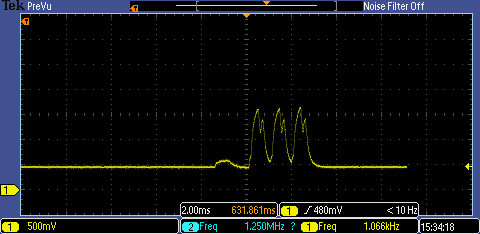

The file beside this chart, header and first rows:
Model, DPO2024B
Firmware Version, 1.52
Point Format, Y, 
Horizontal Units, S, 
Horizontal Scale, 0.002, 
Sample Interval, 1.6e-07, 
Filter Frequency, 2e+08, 
Record Length, 125000, 
Gating, 0.0% to 100.0%, 
Probe Attenuation, 10, 
Vertical Units, V, 
Vertical Offset, 0, 
Vertical Scale, 0.5, 
Label, , 
TIME, CH1, CH1 Peak Detect
6.189808e-01, 0.46, 0.5
6.189810e-01, 0.46, 0.44
6.189811e-01, 0.46, 0.48
6.189813e-01, 0.46, 0.44
6.189814e-01, 0.46, 0.48
6.189816e-01, 0.46, 0.44
6.189818e-01, 0.46, 0.48
6.189819e-01, 0.48, 0.44
6.189821e-01, 0.46, 0.5
6.189822e-01, 0.46, 0.44
6.189824e-01, 0.46, 0.48
6.189826e-01, 0.46, 0.44
6.189827e-01, 0.46, 0.48
6.189829e-01, 0.46, 0.44
6.189830e-01, 0.5, 0.5
6.189832e-01, 0.46, 0.44
6.189834e-01, 0.48, 0.5
6.189835e-01, 0.46, 0.44
6.189837e-01, 0.46, 0.5
6.189838e-01, 0.48, 0.44
6.189840e-01, 0.46, 0.5
6.189842e-01, 0.46, 0.44
6.189843e-01, 0.46, 0.48
6.189845e-01, 0.46, 0.44
6.189846e-01, 0.48, 0.5
6.189848e-01, 0.46, 0.44
6.189850e-01, 0.48, 0.5
6.189851e-01, 0.48, 0.44
6.189853e-01, 0.46, 0.5
6.189854e-01, 0.48, 0.44
6.189856e-01, 0.48, 0.5
6.189858e-01, 0.48, 0.44
6.189859e-01, 0.46, 0.5
6.189861e-01, 0.46, 0.44
6.189862e-01, 0.46, 0.48
6.189864e-01, 0.48, 0.44
6.189866e-01, 0.46, 0.5
6.189867e-01, 0.48, 0.44
6.189869e-01, 0.46, 0.5
6.189870e-01, 0.46, 0.44
6.189872e-01, 0.46, 0.5
6.189874e-01, 0.48, 0.44
6.189875e-01, 0.48, 0.5
6.189877e-01, 0.46, 0.44
6.189878e-01, 0.48, 0.5
6.189880e-01, 0.48, 0.44
... 124,954 more rows
